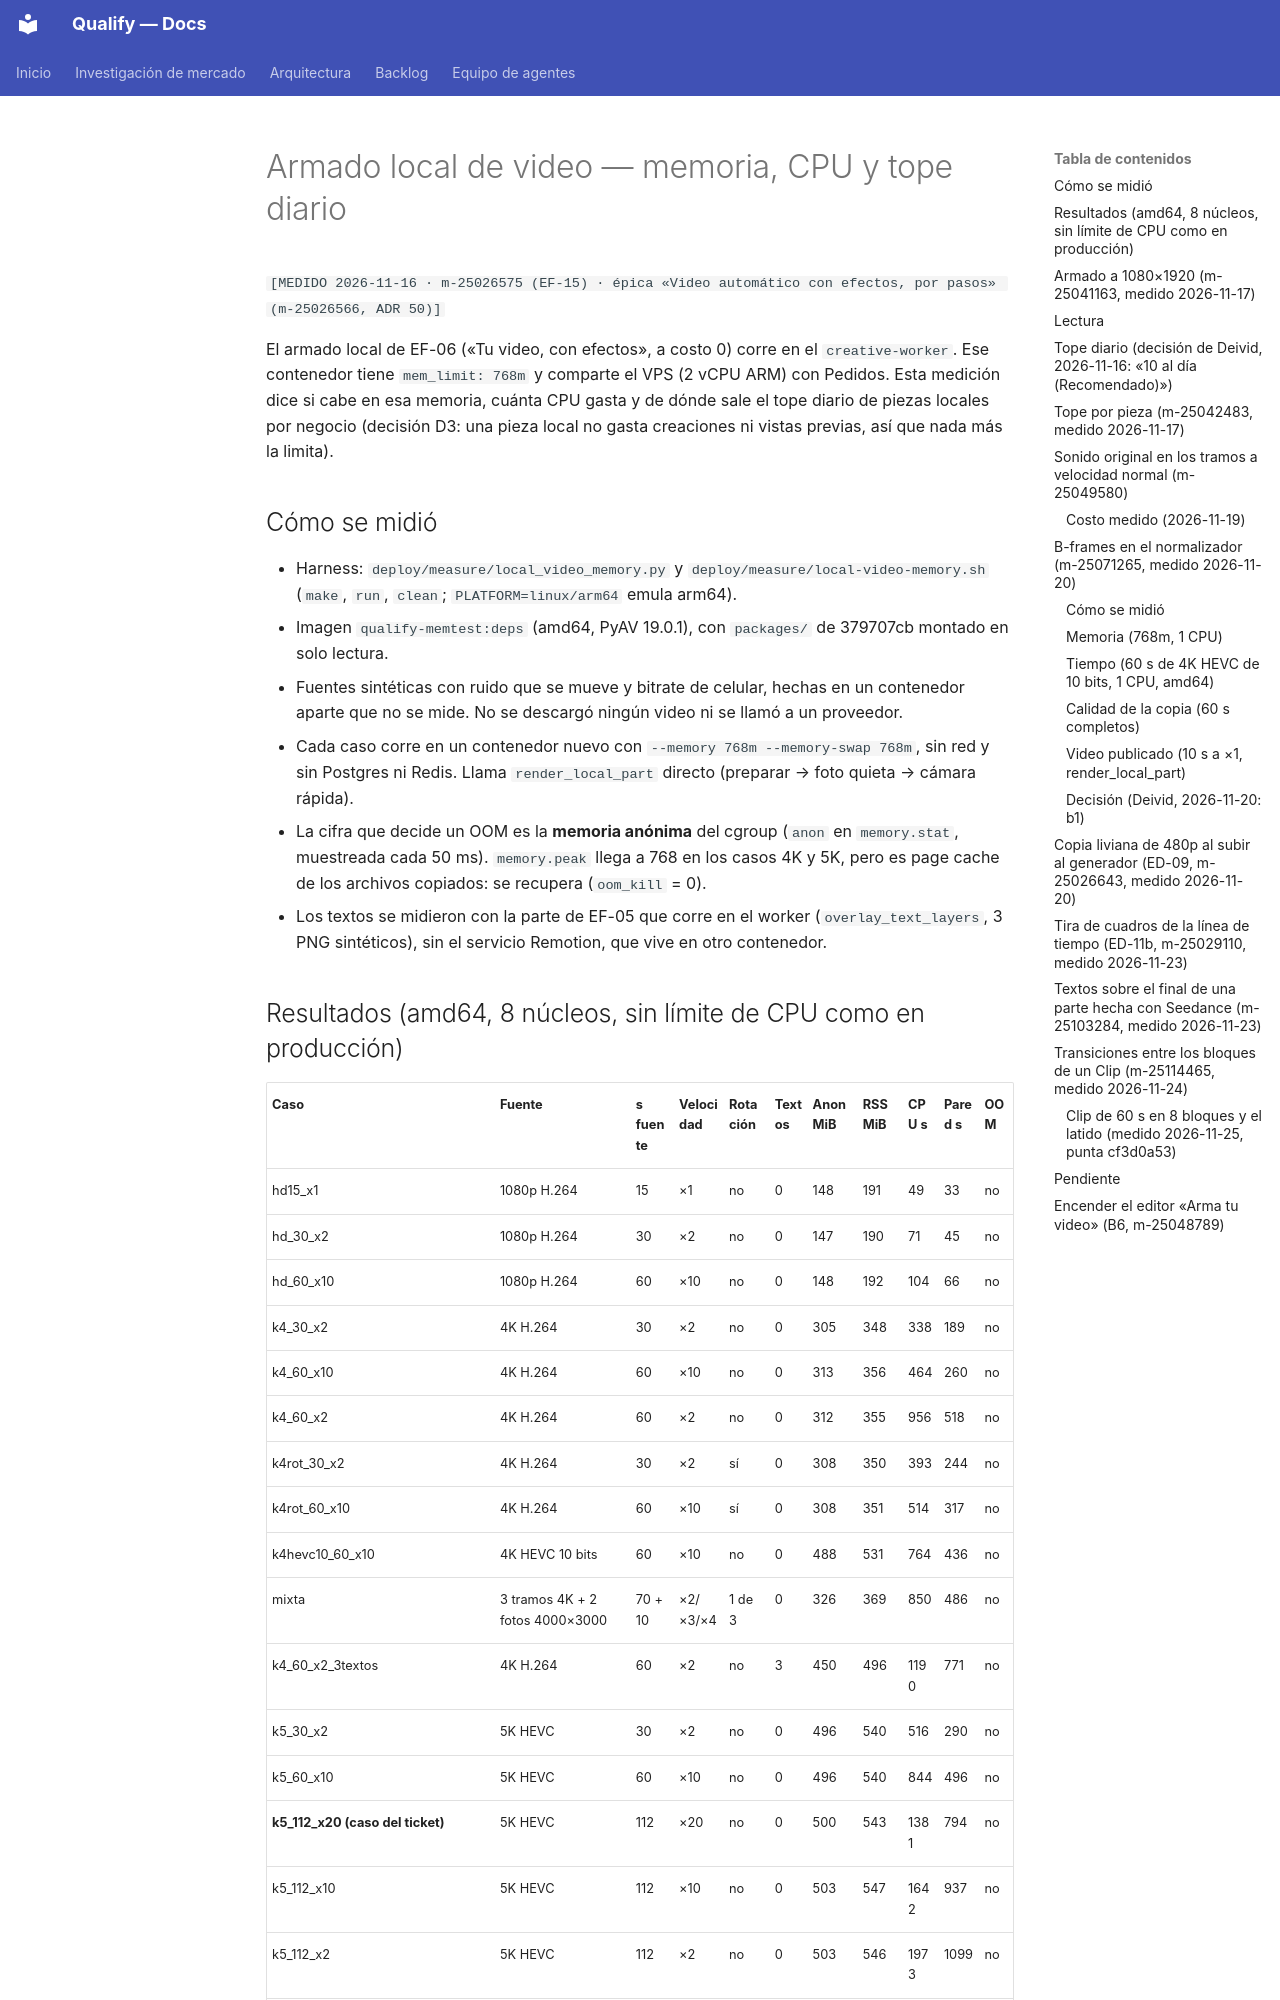

repository: AttitudeFactory/Qualify · page: armado-local-medicion/index.html · generator: mkdocs

# Armado local de video — memoria, CPU y tope diario

`[MEDIDO 2026-11-16 · m-25026575 (EF-15) · épica «Video automático con efectos, por pasos» (m-25026566, ADR 50)]`

El armado local de EF-06 («Tu video, con efectos», a costo 0) corre en el `creative-worker`. Ese
contenedor tiene `mem_limit: 768m` y comparte el VPS (2 vCPU ARM) con Pedidos. Esta medición dice
si cabe en esa memoria, cuánta CPU gasta y de dónde sale el tope diario de piezas locales por
negocio (decisión D3: una pieza local no gasta creaciones ni vistas previas, así que nada más la
limita).

## Cómo se midió

- Harness: `deploy/measure/local_video_memory.py` y `deploy/measure/local-video-memory.sh`
  (`make`, `run`, `clean`; `PLATFORM=linux/arm64` emula arm64).
- Imagen `qualify-memtest:deps` (amd64, PyAV 19.0.1), con `packages/` de 379707cb montado en
  solo lectura.
- Fuentes sintéticas con ruido que se mueve y bitrate de celular, hechas en un contenedor aparte
  que no se mide. No se descargó ningún video ni se llamó a un proveedor.
- Cada caso corre en un contenedor nuevo con `--memory 768m --memory-swap 768m`, sin red y sin
  Postgres ni Redis. Llama `render_local_part` directo (preparar → foto quieta → cámara rápida).
- La cifra que decide un OOM es la **memoria anónima** del cgroup (`anon` en `memory.stat`,
  muestreada cada 50 ms). `memory.peak` llega a 768 en los casos 4K y 5K, pero es page cache de
  los archivos copiados: se recupera (`oom_kill` = 0).
- Los textos se midieron con la parte de EF-05 que corre en el worker (`overlay_text_layers`, 3
  PNG sintéticos), sin el servicio Remotion, que vive en otro contenedor.

## Resultados (amd64, 8 núcleos, sin límite de CPU como en producción)

| Caso | Fuente | s fuente | Velocidad | Rotación | Textos | Anon MiB | RSS MiB | CPU s | Pared s | OOM |
|---|---|---|---|---|---|---|---|---|---|---|
| hd15_x1 | 1080p H.264 | 15 | ×1 | no | 0 | 148 | 191 | 49 | 33 | no |
| hd_30_x2 | 1080p H.264 | 30 | ×2 | no | 0 | 147 | 190 | 71 | 45 | no |
| hd_60_x10 | 1080p H.264 | 60 | ×10 | no | 0 | 148 | 192 | 104 | 66 | no |
| k4_30_x2 | 4K H.264 | 30 | ×2 | no | 0 | 305 | 348 | 338 | 189 | no |
| k4_60_x10 | 4K H.264 | 60 | ×10 | no | 0 | 313 | 356 | 464 | 260 | no |
| k4_60_x2 | 4K H.264 | 60 | ×2 | no | 0 | 312 | 355 | 956 | 518 | no |
| k4rot_30_x2 | 4K H.264 | 30 | ×2 | sí | 0 | 308 | 350 | 393 | 244 | no |
| k4rot_60_x10 | 4K H.264 | 60 | ×10 | sí | 0 | 308 | 351 | 514 | 317 | no |
| k4hevc10_60_x10 | 4K HEVC 10 bits | 60 | ×10 | no | 0 | 488 | 531 | 764 | 436 | no |
| mixta | 3 tramos 4K + 2 fotos 4000×3000 | 70 + 10 | ×2/×3/×4 | 1 de 3 | 0 | 326 | 369 | 850 | 486 | no |
| k4_60_x2_3textos | 4K H.264 | 60 | ×2 | no | 3 | 450 | 496 | 1190 | 771 | no |
| k5_30_x2 | 5K HEVC | 30 | ×2 | no | 0 | 496 | 540 | 516 | 290 | no |
| k5_60_x10 | 5K HEVC | 60 | ×10 | no | 0 | 496 | 540 | 844 | 496 | no |
| **k5_112_x20 (caso del ticket)** | 5K HEVC | 112 | ×20 | no | 0 | 500 | 543 | 1381 | 794 | no |
| k5_112_x10 | 5K HEVC | 112 | ×10 | no | 0 | 503 | 547 | 1642 | 937 | no |
| k5_112_x2 | 5K HEVC | 112 | ×2 | no | 0 | 503 | 546 | 1973 | 1099 | no |
| k5_112_x2_3textos | 5K HEVC | 112 | ×2 | no | 3 | 498 | 542 | 2094 | 1273 | no |
| up480_lanczos (m-25041163, grafo aparte, antes del código) | 480×854 → 1080×1920 | 60 | ×1 | no | 0 | 191 | 225 | 102 | 54 | no |
| up480_bicubic (m-25041163, grafo aparte, antes del código) | 480×854 → 1080×1920 | 60 | ×1 | no | 0 | 190 | 224 | 91 | 49 | no |

Las dos filas `up480_*` midieron solo el agrandado, con un grafo aparte. El camino real desde
m-25041163 está en la sección siguiente.
